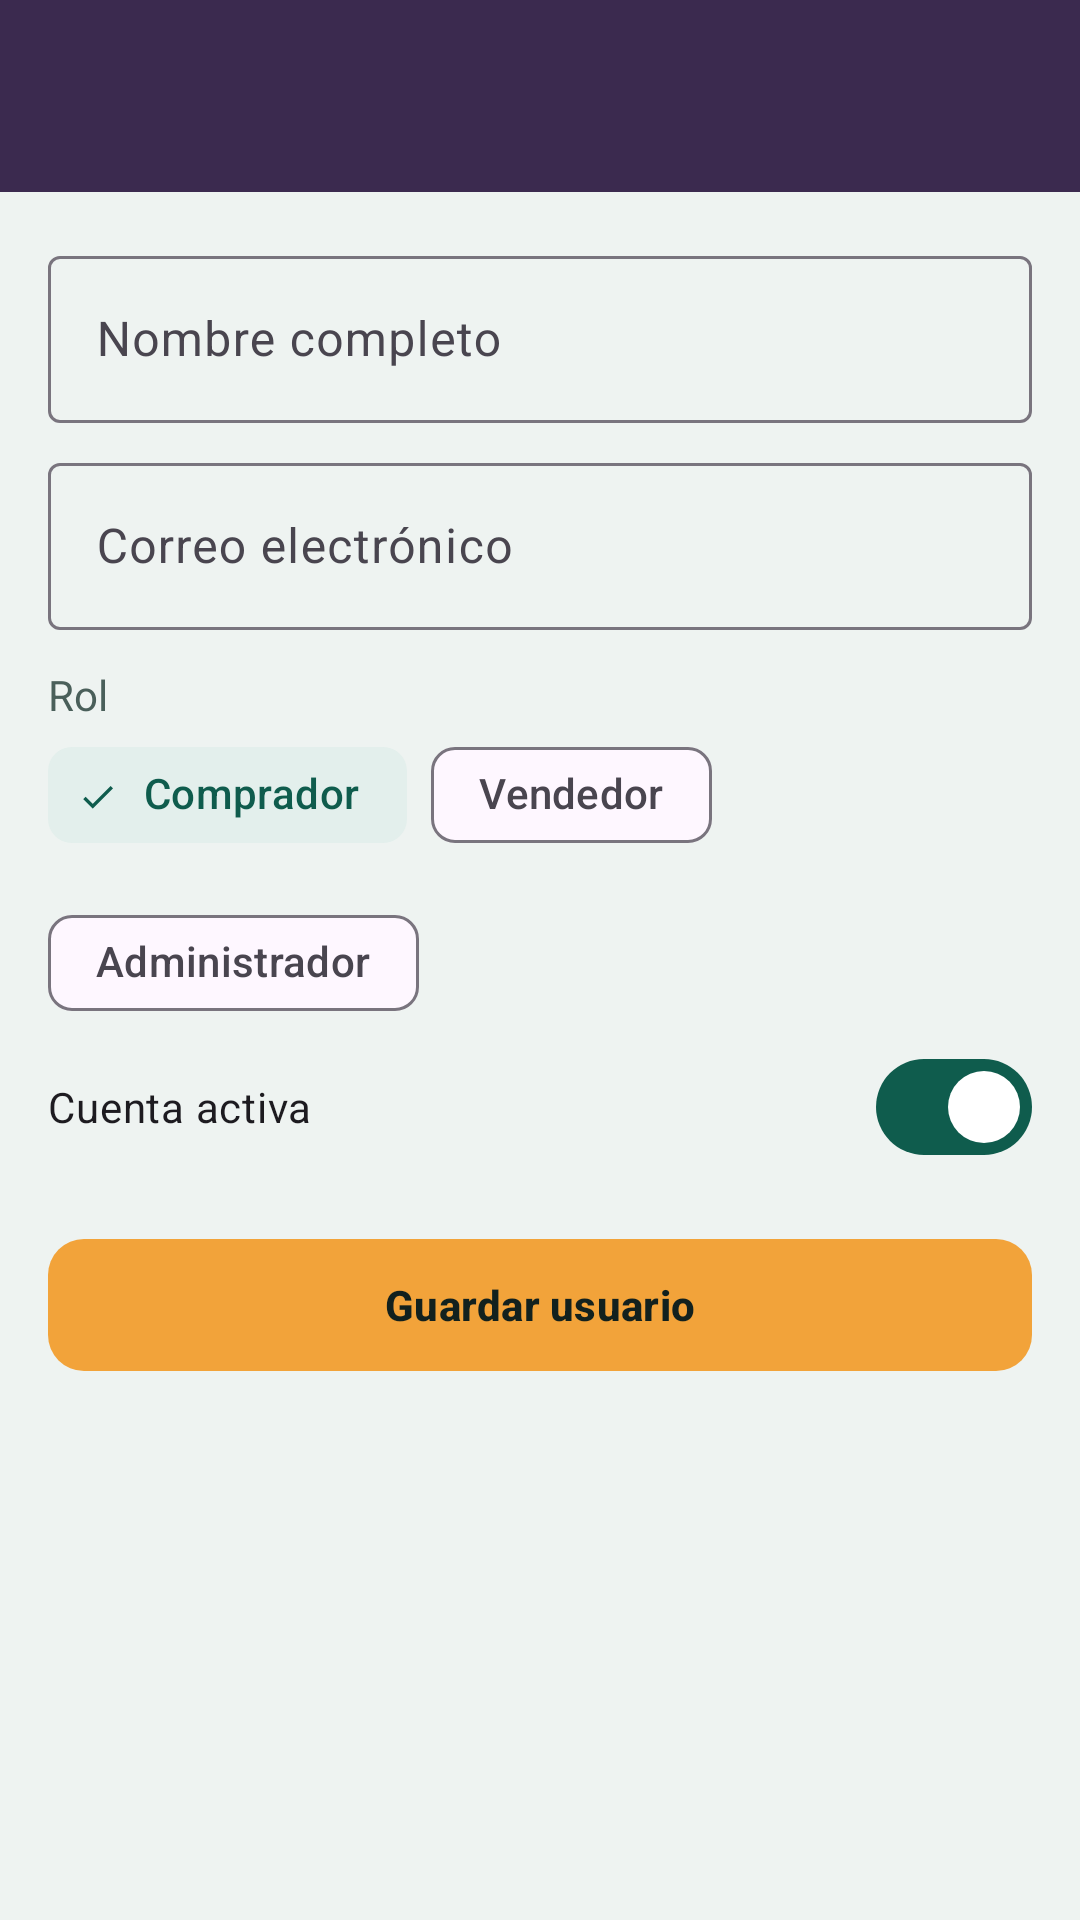

This screen was rendered from an Android layout file. Write that file and the resources it references.
<!-- AndroidManifest.xml: application theme Theme.Rinde -->
<!-- res/layout/activity_user_form.xml -->
<?xml version="1.0" encoding="utf-8"?>
<LinearLayout xmlns:android="http://schemas.android.com/apk/res/android"
    xmlns:app="http://schemas.android.com/apk/res-auto"
    android:layout_width="match_parent"
    android:layout_height="match_parent"
    android:orientation="vertical">

    <com.google.android.material.appbar.MaterialToolbar
        android:id="@+id/toolbarUser"
        android:layout_width="match_parent"
        android:layout_height="?attr/actionBarSize"
        android:background="@color/role_admin"
        app:navigationContentDescription="@string/back"
        app:navigationIcon="@drawable/ic_back"
        app:navigationIconTint="@color/white"
        app:titleTextColor="@color/white" />

    <ScrollView
        android:layout_width="match_parent"
        android:layout_height="match_parent">

        <LinearLayout
            android:layout_width="match_parent"
            android:layout_height="wrap_content"
            android:orientation="vertical"
            android:padding="16dp">

            <com.google.android.material.textfield.TextInputLayout
                android:id="@+id/tilUName"
                style="@style/Widget.Material3.TextInputLayout.OutlinedBox"
                android:layout_width="match_parent"
                android:layout_height="wrap_content"
                android:hint="@string/hint_user_name">

                <com.google.android.material.textfield.TextInputEditText
                    android:id="@+id/etUName"
                    android:layout_width="match_parent"
                    android:layout_height="wrap_content"
                    android:inputType="textPersonName" />
            </com.google.android.material.textfield.TextInputLayout>

            <com.google.android.material.textfield.TextInputLayout
                android:id="@+id/tilUEmail"
                style="@style/Widget.Material3.TextInputLayout.OutlinedBox"
                android:layout_width="match_parent"
                android:layout_height="wrap_content"
                android:layout_marginTop="8dp"
                android:hint="@string/hint_email">

                <com.google.android.material.textfield.TextInputEditText
                    android:id="@+id/etUEmail"
                    android:layout_width="match_parent"
                    android:layout_height="wrap_content"
                    android:inputType="textEmailAddress" />
            </com.google.android.material.textfield.TextInputLayout>

            <TextView
                style="@style/Rinde.Body"
                android:layout_width="wrap_content"
                android:layout_height="wrap_content"
                android:layout_marginTop="12dp"
                android:text="@string/label_role" />

            <com.google.android.material.chip.ChipGroup
                android:id="@+id/chipURole"
                android:layout_width="match_parent"
                android:layout_height="wrap_content"
                app:selectionRequired="true"
                app:singleSelection="true">

                <com.google.android.material.chip.Chip
                    android:id="@+id/chipURoleBuyer"
                    style="@style/Widget.Material3.Chip.Filter"
                    android:layout_width="wrap_content"
                    android:layout_height="wrap_content"
                    android:checked="true"
                    android:text="@string/role_buyer" />

                <com.google.android.material.chip.Chip
                    android:id="@+id/chipURoleSeller"
                    style="@style/Widget.Material3.Chip.Filter"
                    android:layout_width="wrap_content"
                    android:layout_height="wrap_content"
                    android:text="@string/role_seller" />

                <com.google.android.material.chip.Chip
                    android:id="@+id/chipURoleAdmin"
                    style="@style/Widget.Material3.Chip.Filter"
                    android:layout_width="wrap_content"
                    android:layout_height="wrap_content"
                    android:text="@string/role_admin" />
            </com.google.android.material.chip.ChipGroup>

            <com.google.android.material.materialswitch.MaterialSwitch
                android:id="@+id/switchActive"
                android:layout_width="match_parent"
                android:layout_height="wrap_content"
                android:checked="true"
                android:minHeight="48dp"
                android:text="@string/account_active" />

            <com.google.android.material.button.MaterialButton
                android:id="@+id/btnSaveUser"
                android:layout_width="match_parent"
                android:layout_height="wrap_content"
                android:layout_marginTop="16dp"
                android:text="@string/btn_save_user" />
        </LinearLayout>
    </ScrollView>
</LinearLayout>
<!-- resources referenced by this layout -->
<resources>
  <color name="role_admin">#3B2A4F</color>
  <color name="white">#FFFFFF</color>
  <string name="account_active">Cuenta activa</string>
  <string name="back">Volver</string>
  <string name="btn_save_user">Guardar usuario</string>
  <string name="hint_email">Correo electrónico</string>
  <string name="hint_user_name">Nombre completo</string>
  <string name="label_role">Rol</string>
  <string name="role_admin">Administrador</string>
  <string name="role_buyer">Comprador</string>
  <string name="role_seller">Vendedor</string>
  <style name="Rinde.Body" parent="">
          <item name="android:textColor">@color/rinde_muted</item>
          <item name="android:textSize">14sp</item>
      </style>
  <style name="Theme.Rinde" parent="Theme.Material3.Light.NoActionBar">
          <item name="colorPrimary">@color/rinde_primary</item>
          <item name="colorOnPrimary">@color/white</item>
          <item name="colorSecondary">@color/rinde_accent</item>
          <item name="colorOnSecondary">@color/rinde_ink</item>
          <item name="colorSecondaryContainer">@color/rinde_tint</item>
          <item name="colorOnSecondaryContainer">@color/rinde_primary</item>
          <item name="android:colorBackground">@color/rinde_bg</item>
          <item name="android:statusBarColor">@color/rinde_primary_dark</item>
          <item name="materialButtonStyle">@style/Rinde.Button</item>
      </style>
  <color name="rinde_muted">#4A5F5A</color>
  <color name="rinde_primary">#0F5C4D</color>
  <color name="rinde_accent">#F2A33A</color>
  <color name="rinde_ink">#12211E</color>
  <color name="rinde_tint">#E3EFEC</color>
  <color name="rinde_bg">#EEF3F1</color>
  <color name="rinde_primary_dark">#0A4338</color>
  <style name="Rinde.Button" parent="Widget.Material3.Button">
          <item name="backgroundTint">@color/rinde_accent</item>
          <item name="android:textColor">@color/rinde_ink</item>
          <item name="cornerRadius">12dp</item>
          <item name="android:minHeight">52dp</item>
          <item name="android:textStyle">bold</item>
      </style>
</resources>
